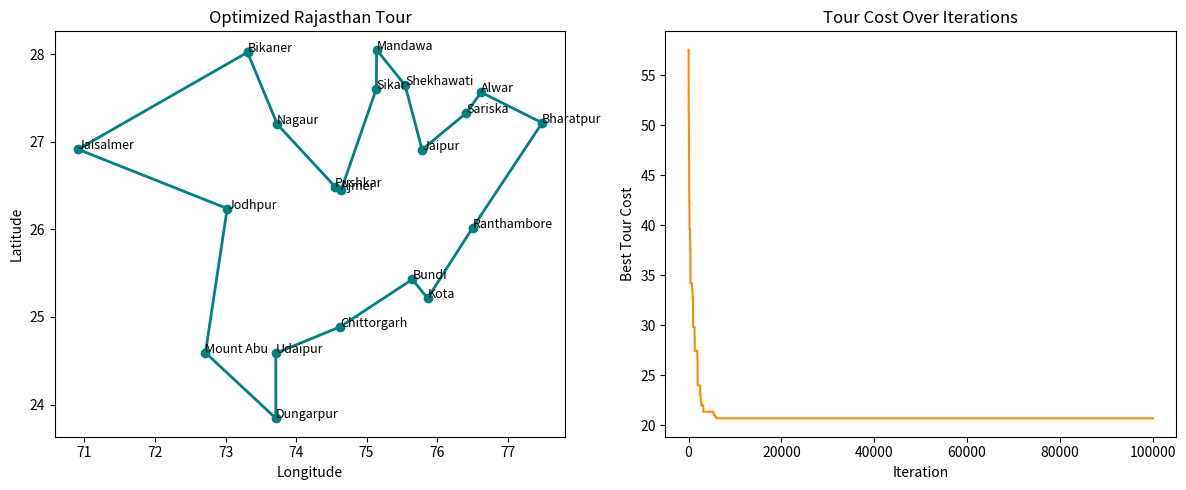

Reproduce this figure in Python.
import numpy as np
import random
import matplotlib.pyplot as plt

# ------------------------------------------------------------
# Rajasthan Tourist Cities (Latitude, Longitude)
# ------------------------------------------------------------
locations = {
    "Jaipur": (26.9124, 75.7873),
    "Udaipur": (24.5854, 73.7125),
    "Jodhpur": (26.2389, 73.0243),
    "Ajmer": (26.4499, 74.6399),
    "Jaisalmer": (26.9157, 70.9083),
    "Bikaner": (28.0229, 73.3119),
    "Mount Abu": (24.5926, 72.7156),
    "Pushkar": (26.4899, 74.5521),
    "Bharatpur": (27.2176, 77.4895),
    "Kota": (25.2138, 75.8648),
    "Chittorgarh": (24.8887, 74.6269),
    "Alwar": (27.5665, 76.6250),
    "Ranthambore": (26.0173, 76.5026),
    "Sariska": (27.3309, 76.4154),
    "Mandawa": (28.0524, 75.1416),
    "Dungarpur": (23.8430, 73.7142),
    "Bundi": (25.4305, 75.6499),
    "Sikar": (27.6094, 75.1399),
    "Nagaur": (27.2020, 73.7336),
    "Shekhawati": (27.6485, 75.5455),
}

# ------------------------------------------------------------
# Utility Functions
# ------------------------------------------------------------

def euclidean_distance(coord1, coord2):
    """Compute Euclidean distance between two (lat, lon) coordinates."""
    return np.linalg.norm(np.array(coord1) - np.array(coord2))


def compute_distance_matrix(locations):
    """Compute a full NxN distance matrix for the given locations."""
    cities = list(locations.keys())
    N = len(cities)
    D = np.zeros((N, N))
    for i in range(N):
        for j in range(i + 1, N):
            D[i, j] = euclidean_distance(locations[cities[i]], locations[cities[j]])
            D[j, i] = D[i, j]
    return cities, D


def tour_cost(tour, distance_matrix):
    """Compute total round-trip cost for a given tour."""
    cost = sum(distance_matrix[tour[i], tour[i + 1]] for i in range(len(tour) - 1))
    return cost + distance_matrix[tour[-1], tour[0]]


# ------------------------------------------------------------
# Simulated Annealing Algorithm
# ------------------------------------------------------------

def simulated_annealing(distance_matrix, max_iter=100000, temp_start=1000):
    """
    Simulated Annealing for the Traveling Salesman Problem.
    - distance_matrix: pairwise city distances
    - max_iter: maximum iterations
    - temp_start: initial temperature
    """
    N = len(distance_matrix)
    current_tour = random.sample(range(N), N)      # Initial random tour
    current_cost = tour_cost(current_tour, distance_matrix)

    best_tour = current_tour
    best_cost = current_cost
    cost_history = [current_cost]

    for iteration in range(1, max_iter + 1):
        # Create neighbor by reversing a segment (2-opt move)
        i, j = sorted(random.sample(range(N), 2))
        new_tour = current_tour[:i] + current_tour[i:j + 1][::-1] + current_tour[j + 1:]
        new_cost = tour_cost(new_tour, distance_matrix)

        delta_cost = new_cost - current_cost
        temperature = temp_start / iteration
        acceptance_prob = np.exp(-delta_cost / temperature) if delta_cost > 0 else 1

        # Accept new state if better or by probability
        if delta_cost < 0 or random.random() < acceptance_prob:
            current_tour = new_tour
            current_cost = new_cost

        # Track best solution
        if current_cost < best_cost:
            best_tour = current_tour
            best_cost = current_cost

        cost_history.append(best_cost)

    return best_tour, best_cost, cost_history


# ------------------------------------------------------------
# Visualization
# ------------------------------------------------------------

def plot_results(cities, locations, best_tour, cost_history):
    """Plot optimized TSP route and cost evolution."""
    plt.figure(figsize=(12, 5))

    # ---- Plot optimized tour ----
    plt.subplot(1, 2, 1)
    tour_coords = np.array([locations[cities[i]] for i in best_tour] +
                           [locations[cities[best_tour[0]]]])
    plt.plot(tour_coords[:, 1], tour_coords[:, 0], "o-", lw=2, color="teal")
    for i, city in enumerate(best_tour):
        plt.text(tour_coords[i, 1], tour_coords[i, 0], cities[city], fontsize=9)
    plt.title("Optimized Rajasthan Tour")
    plt.xlabel("Longitude")
    plt.ylabel("Latitude")

    # ---- Plot cost convergence ----
    plt.subplot(1, 2, 2)
    plt.plot(cost_history, color="darkorange")
    plt.title("Tour Cost Over Iterations")
    plt.xlabel("Iteration")
    plt.ylabel("Best Tour Cost")

    plt.tight_layout()
    plt.show()


# ------------------------------------------------------------
# Main Execution
# ------------------------------------------------------------

if __name__ == "__main__":
    cities, D = compute_distance_matrix(locations)
    best_tour, best_cost, cost_history = simulated_annealing(D)

    print("\n🏙️  Best Tour Sequence:")
    print(" → ".join(cities[i] for i in best_tour))
    print(f"\n🛣️  Best Tour Cost: {best_cost:.4f}")

    plot_results(cities, locations, best_tour, cost_history)
